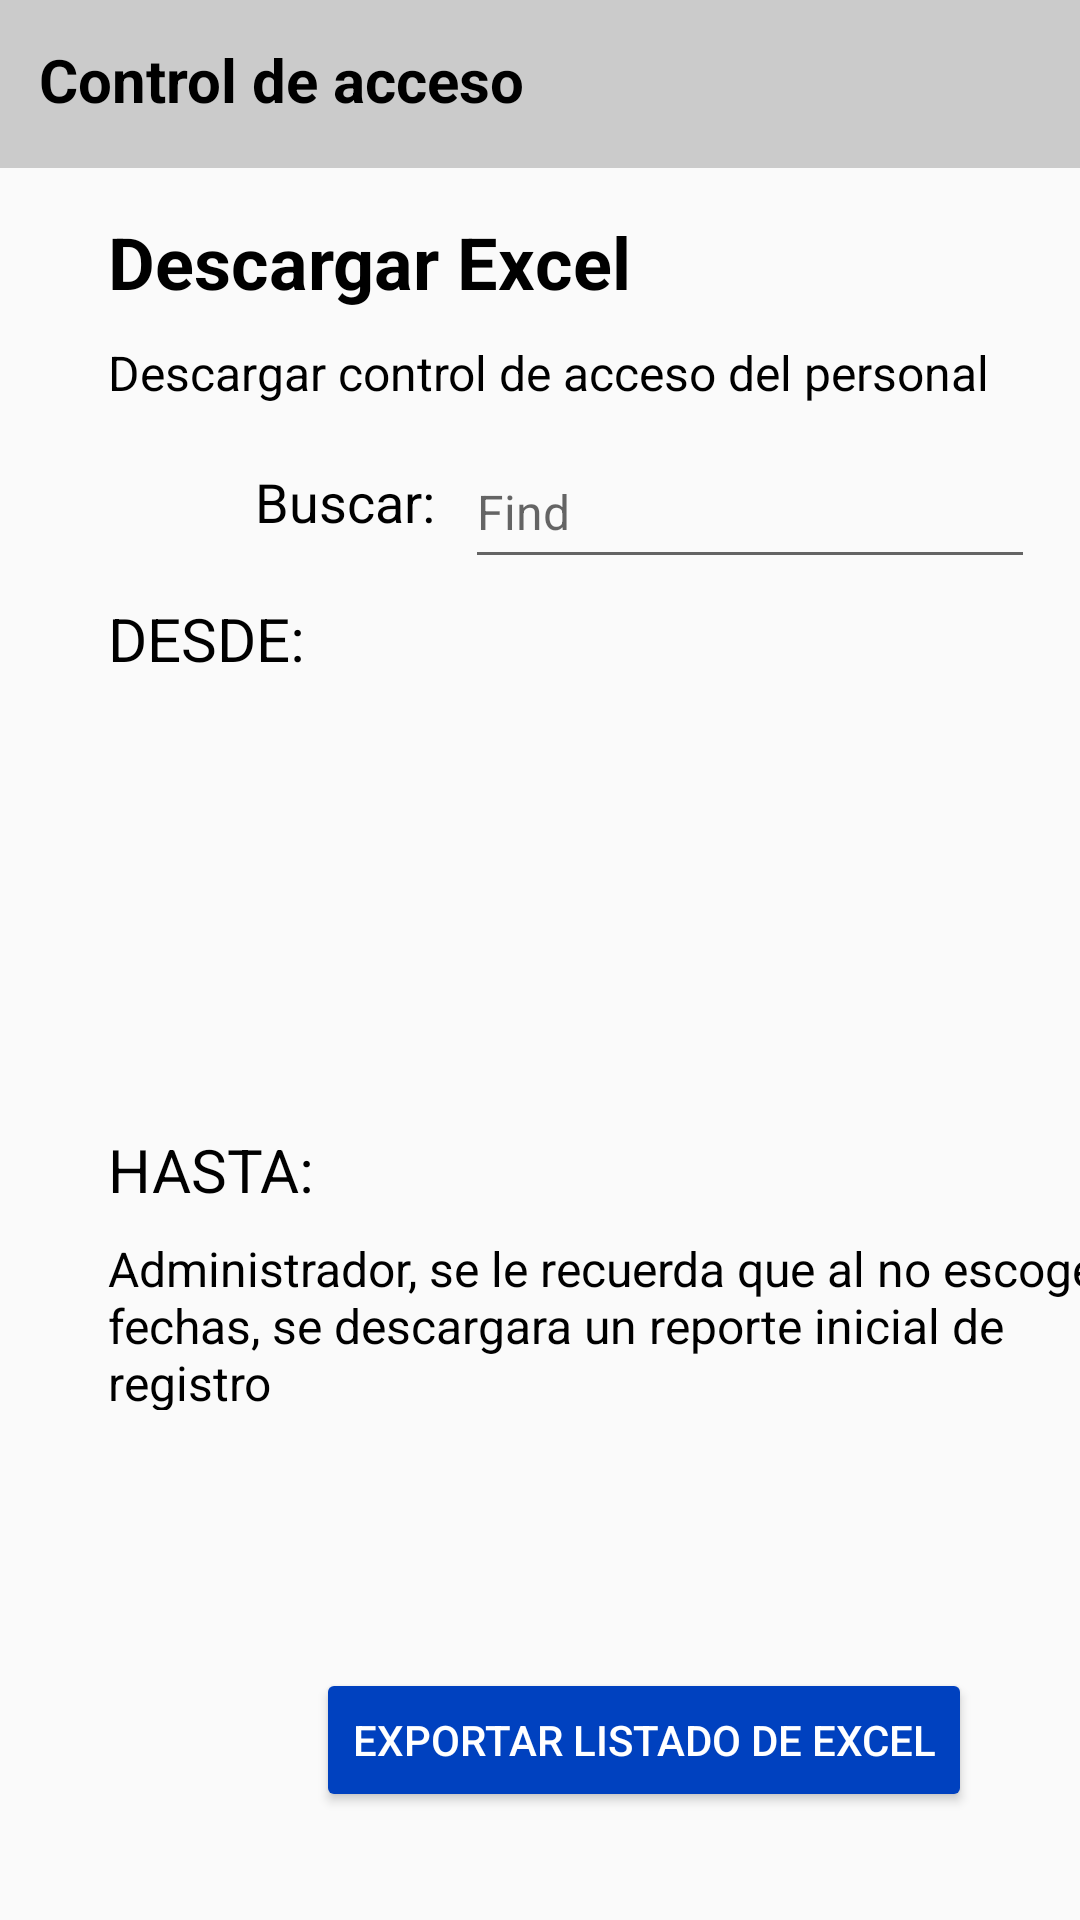

The Android layout XML behind this screen, and the referenced resources:
<!-- AndroidManifest.xml: application theme Theme.AppCompat.DayNight.NoActionBar -->
<!-- res/layout/activity_control_de_acceso_administrador.xml -->
<?xml version="1.0" encoding="utf-8"?>
<androidx.constraintlayout.widget.ConstraintLayout xmlns:android="http://schemas.android.com/apk/res/android"
    xmlns:app="http://schemas.android.com/apk/res-auto"
    xmlns:tools="http://schemas.android.com/tools"
    android:layout_width="match_parent"
    android:layout_height="match_parent"
    tools:context=".Control_De_Acceso_Administrador">

    <TextView
        android:id="@+id/textView36"
        android:layout_width="match_parent"
        android:layout_height="56dp"
        android:background="#cbcbcb"
        android:paddingStart="13dp"
        android:paddingTop="13dp"
        android:text="@string/control_de_acceso_admin"
        android:textAlignment="textStart"
        android:textColor="@color/black"
        android:textSize="20sp"
        android:textStyle="bold"
        app:layout_constraintEnd_toEndOf="parent"
        app:layout_constraintStart_toStartOf="parent"
        app:layout_constraintTop_toTopOf="parent"
        tools:ignore="RtlSymmetry" />

    <Button
        android:id="@+id/regresar_control_de_acceso"
        android:layout_width="48dp"
        android:layout_height="48dp"
        android:layout_marginTop="5dp"
        android:layout_marginEnd="13dp"
        android:background="@drawable/felcha_hacia_atras"
        app:layout_constraintEnd_toEndOf="parent"
        app:layout_constraintTop_toTopOf="parent"
        tools:ignore="SpeakableTextPresentCheck" />

    <TextView
        android:id="@+id/textView40"
        android:layout_width="wrap_content"
        android:layout_height="wrap_content"
        android:layout_marginStart="36dp"
        android:layout_marginTop="15dp"
        android:text="@string/descargar_excel"
        android:textColor="@color/black"
        android:textSize="24sp"
        android:textStyle="bold"
        app:layout_constraintStart_toStartOf="parent"
        app:layout_constraintTop_toBottomOf="@+id/textView36" />

    <TextView
        android:id="@+id/textView41"
        android:layout_width="wrap_content"
        android:layout_height="wrap_content"
        android:layout_marginStart="36dp"
        android:layout_marginTop="10dp"
        android:text="@string/control_de_acceso_txt"
        android:textColor="@color/black"
        android:textSize="16sp"
        app:layout_constraintStart_toStartOf="parent"
        app:layout_constraintTop_toBottomOf="@+id/textView40" />

    <TextView
        android:id="@+id/textView43"
        android:layout_width="wrap_content"
        android:layout_height="wrap_content"
        android:layout_marginTop="20dp"
        android:layout_marginEnd="10dp"
        android:text="@string/buscar_ctrl_de_acceso"
        android:textColor="@color/black"
        android:textSize="18sp"
        app:layout_constraintEnd_toStartOf="@+id/editTextTextPersonName7"
        app:layout_constraintTop_toBottomOf="@+id/textView41" />

    <EditText
        android:id="@+id/editTextTextPersonName7"
        android:layout_width="wrap_content"
        android:layout_height="wrap_content"
        android:layout_marginTop="10dp"
        android:layout_marginEnd="15dp"
        android:hint="@string/find_ctrl_de_acceso"
        android:ems="10"
        android:inputType="textPersonName"
        android:minHeight="48dp"
        android:textSize="16sp"
        app:layout_constraintEnd_toEndOf="parent"
        app:layout_constraintTop_toBottomOf="@+id/textView41" />

    <TextView
        android:id="@+id/textView44"
        android:layout_width="wrap_content"
        android:layout_height="wrap_content"
        android:layout_marginStart="36dp"
        android:layout_marginTop="20dp"
        android:text="@string/desde"
        android:textColor="@color/black"
        android:textSize="20sp"
        app:layout_constraintStart_toStartOf="parent"
        app:layout_constraintTop_toBottomOf="@+id/textView43" />

    <TextView
        android:id="@+id/textView45"
        android:layout_width="wrap_content"
        android:layout_height="wrap_content"
        android:layout_marginStart="36dp"
        android:layout_marginTop="150dp"
        android:text="@string/hasta"
        android:textColor="@color/black"
        android:textSize="20sp"
        app:layout_constraintStart_toStartOf="parent"
        app:layout_constraintTop_toBottomOf="@+id/textView44" />

    <TextView
        android:id="@+id/textView47"
        android:layout_width="336dp"
        android:layout_height="58dp"
        android:layout_marginStart="36dp"
        android:layout_marginBottom="170dp"
        android:text="@string/ctrl_de_acceso_txt2"
        android:textColor="@color/black"
        android:textSize="16sp"
        app:layout_constraintBottom_toBottomOf="parent"
        app:layout_constraintStart_toStartOf="parent"
        tools:ignore="TextSizeCheck" />

    <Button
        android:id="@+id/button"
        android:layout_width="wrap_content"
        android:layout_height="wrap_content"
        android:layout_marginEnd="36dp"
        android:layout_marginBottom="36dp"
        android:backgroundTint="#0041BF"
        android:text="@string/exportar_listado_de_excel"
        android:textColor="@color/white"
        app:layout_constraintBottom_toBottomOf="parent"
        app:layout_constraintEnd_toEndOf="parent" />

</androidx.constraintlayout.widget.ConstraintLayout>
<!-- resources referenced by this layout -->
<resources>
  <string name="buscar_ctrl_de_acceso">Buscar:</string>
  <string name="control_de_acceso_admin">Control de acceso</string>
  <string name="control_de_acceso_txt">Descargar control de acceso del personal</string>
  <string name="ctrl_de_acceso_txt2">Administrador, se le recuerda que al no escoger fechas, se descargara un reporte inicial de registro</string>
  <string name="descargar_excel">Descargar Excel</string>
  <string name="desde">DESDE:</string>
  <string name="exportar_listado_de_excel">Exportar listado de Excel</string>
  <string name="find_ctrl_de_acceso">Find</string>
  <string name="hasta">HASTA:</string>
  <!-- not gathered from this repository: default colours our renderer supplied (Android Studio template values) -->
  <color name="black">#FF000000</color>
  <color name="white">#FFFFFFFF</color>
</resources>
